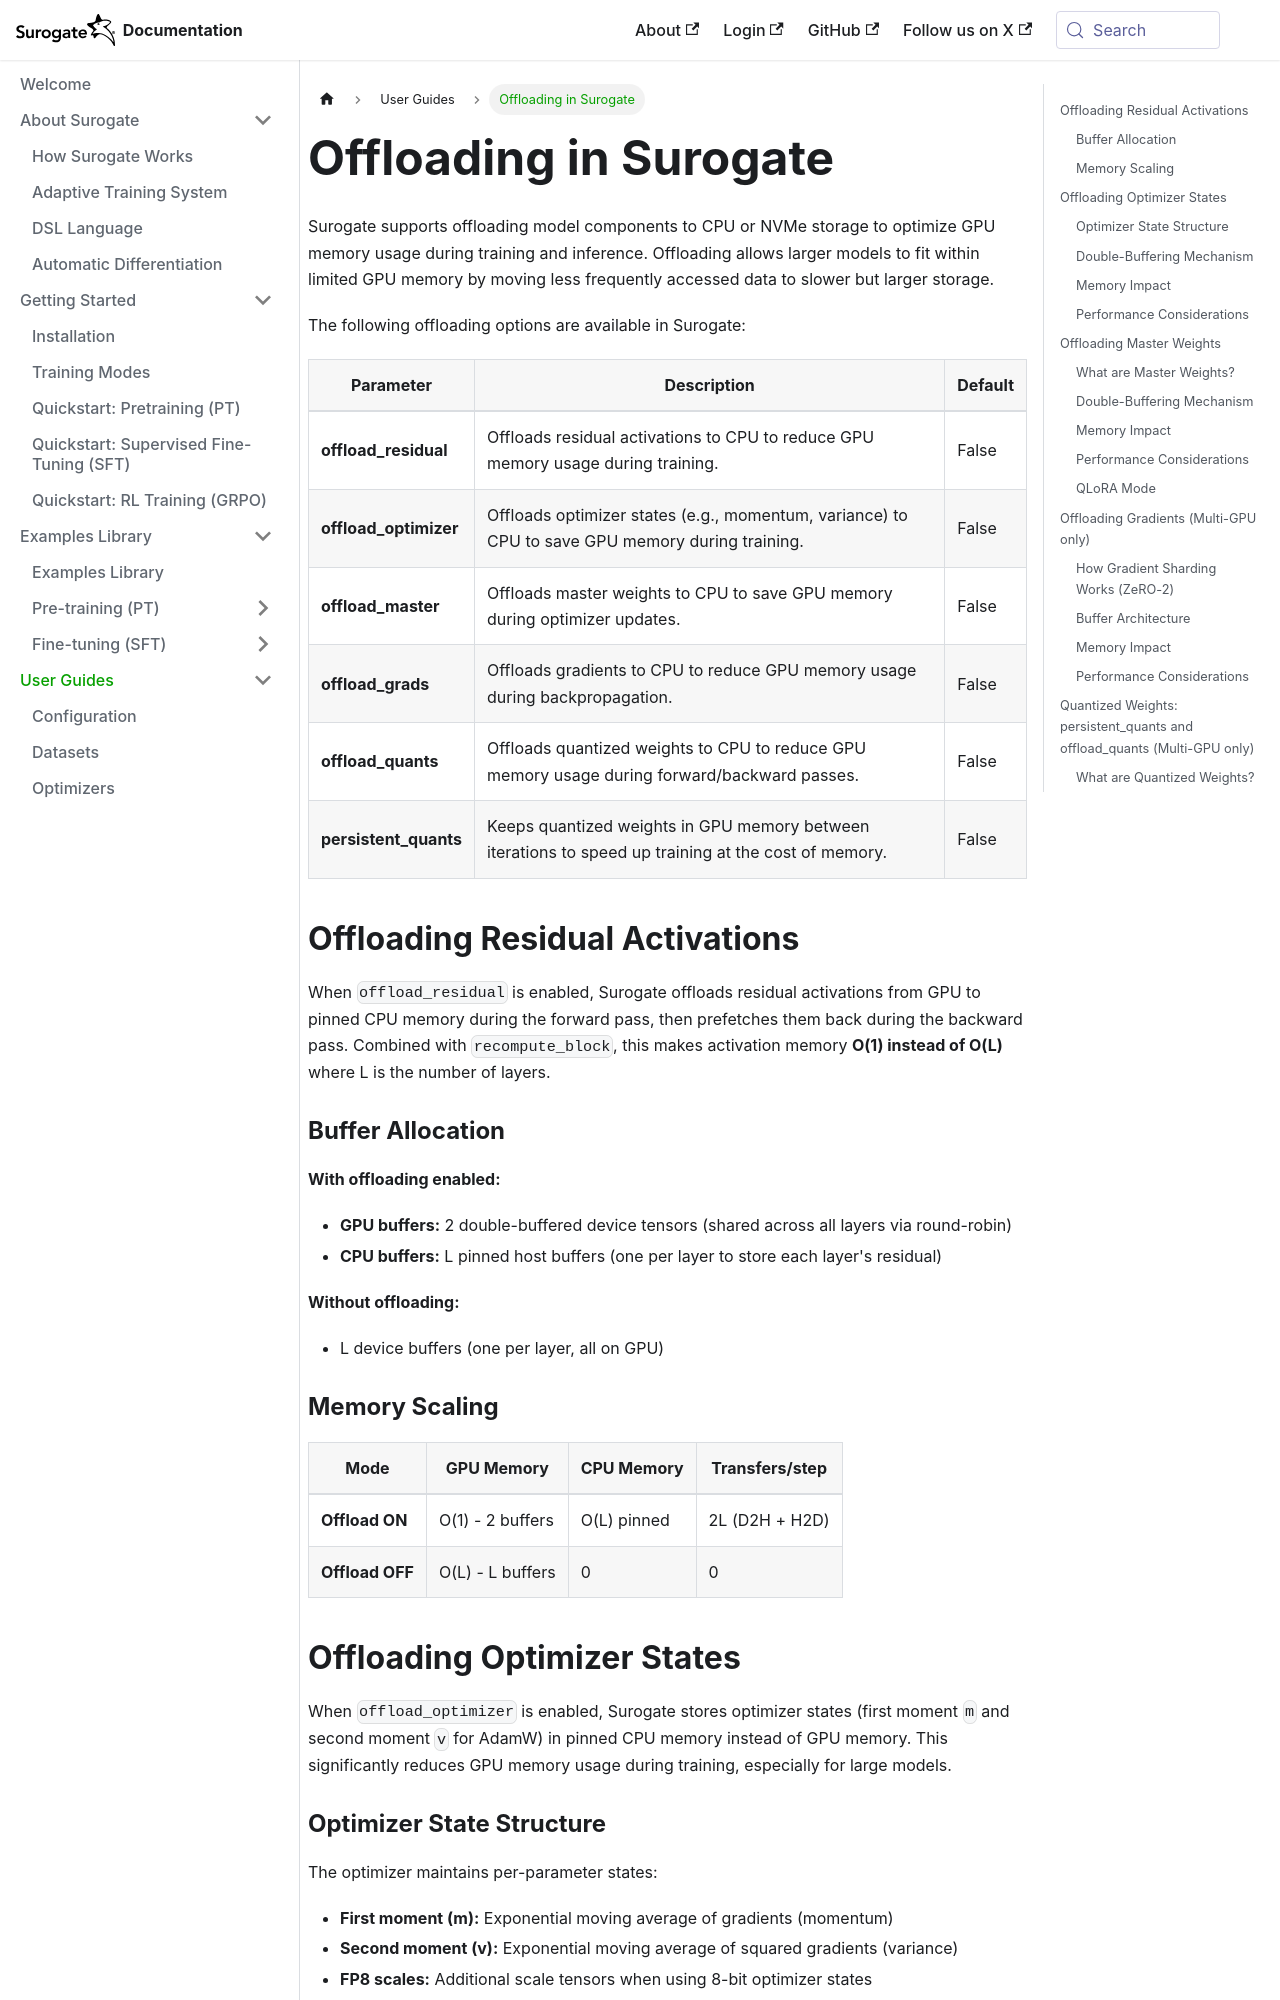

repository: invergent-ai/surogate-docs · page: guides/offloading.html · generator: docusaurus

# Offloading in Surogate

Surogate supports offloading model components to CPU or NVMe storage to optimize GPU memory usage during training and inference. Offloading allows larger models to fit within limited GPU memory by moving less frequently accessed data to slower but larger storage.

The following offloading options are available in Surogate:

| Parameter             | Description                                                                                          | Default |
| --------------------- | ---------------------------------------------------------------------------------------------------- | ------- |
| **offload_residual**  | Offloads residual activations to CPU to reduce GPU memory usage during training.                     | False   |
| **offload_optimizer** | Offloads optimizer states (e.g., momentum, variance) to CPU to save GPU memory during training.      | False   |
| **offload_master**    | Offloads master weights to CPU to save GPU memory during optimizer updates.                          | False   |
| **offload_grads**     | Offloads gradients to CPU to reduce GPU memory usage during backpropagation.                         | False   |
| **offload_quants**    | Offloads quantized weights to CPU to reduce GPU memory usage during forward/backward passes.         | False   |
| **persistent_quants** | Keeps quantized weights in GPU memory between iterations to speed up training at the cost of memory. | False   |

## Offloading Residual Activations

When `offload_residual` is enabled, Surogate offloads residual activations from GPU to pinned CPU memory during the forward pass, then prefetches them back during the backward pass. Combined with `recompute_block`, this makes activation memory **O(1) instead of O(L)** where L is the number of layers.

### Buffer Allocation

**With offloading enabled:**

- **GPU buffers:** 2 double-buffered device tensors (shared across all layers via round-robin)
- **CPU buffers:** L pinned host buffers (one per layer to store each layer's residual)

**Without offloading:**

- L device buffers (one per layer, all on GPU)

### Memory Scaling

| Mode            | GPU Memory       | CPU Memory  | Transfers/step |
| --------------- | ---------------- | ----------- | -------------- |
| **Offload ON**  | O(1) - 2 buffers | O(L) pinned | 2L (D2H + H2D) |
| **Offload OFF** | O(L) - L buffers | 0           | 0              |
